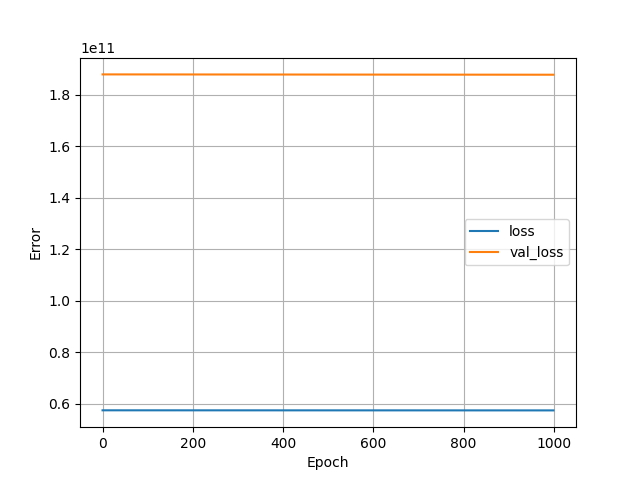

The file beside this chart, header and first rows:
, loss, val_loss, epoch
0, 57389457408, 187890401280, 0
1, 57389424640, 187890253824, 1
2, 57389395968, 187890106368, 2
3, 57389355008, 187889975296, 3
4, 57389330432, 187889844224, 4
5, 57389289472, 187889696768, 5
6, 57389252608, 187889549312, 6
7, 57389211648, 187889418240, 7
8, 57389182976, 187889303552, 8
9, 57389146112, 187889139712, 9
10, 57389109248, 187889041408, 10
11, 57389072384, 187888893952, 11
12, 57389039616, 187888779264, 12
13, 57389006848, 187888648192, 13
14, 57388965888, 187888517120, 14
15, 57388937216, 187888402432, 15
16, 57388896256, 187888254976, 16
17, 57388863488, 187888107520, 17
18, 57388826624, 187888009216, 18
19, 57388781568, 187887845376, 19
20, 57388761088, 187887714304, 20
21, 57388720128, 187887599616, 21
22, 57388687360, 187887468544, 22
23, 57388654592, 187887337472, 23
24, 57388617728, 187887239168, 24
25, 57388584960, 187887091712, 25
26, 57388539904, 187886944256, 26
27, 57388511232, 187886829568, 27
28, 57388482560, 187886714880, 28
29, 57388457984, 187886600192, 29
30, 57388408832, 187886452736, 30
31, 57388384256, 187886305280, 31
32, 57388347392, 187886206976, 32
33, 57388306432, 187886059520, 33
34, 57388273664, 187885912064, 34
35, 57388232704, 187885764608, 35
36, 57388199936, 187885649920, 36
37, 57388167168, 187885535232, 37
38, 57388138496, 187885436928, 38
39, 57388101632, 187885305856, 39
40, 57388068864, 187885174784, 40
41, 57388032000, 187885027328, 41
42, 57387995136, 187884879872, 42
43, 57387958272, 187884748800, 43
44, 57387921408, 187884617728, 44
45, 57387896832, 187884503040, 45
46, 57387859968, 187884404736, 46
47, 57387827200, 187884257280, 47
48, 57387786240, 187884142592, 48
49, 57387749376, 187883995136, 49
50, 57387716608, 187883864064, 50
51, 57387683840, 187883716608, 51
52, 57387642880, 187883585536, 52
53, 57387614208, 187883487232, 53
54, 57387573248, 187883339776, 54
55, 57387540480, 187883192320, 55
56, 57387495424, 187883061248, 56
57, 57387462656, 187882913792, 57
58, 57387421696, 187882782720, 58
59, 57387401216, 187882668032, 59
... 940 more rows
